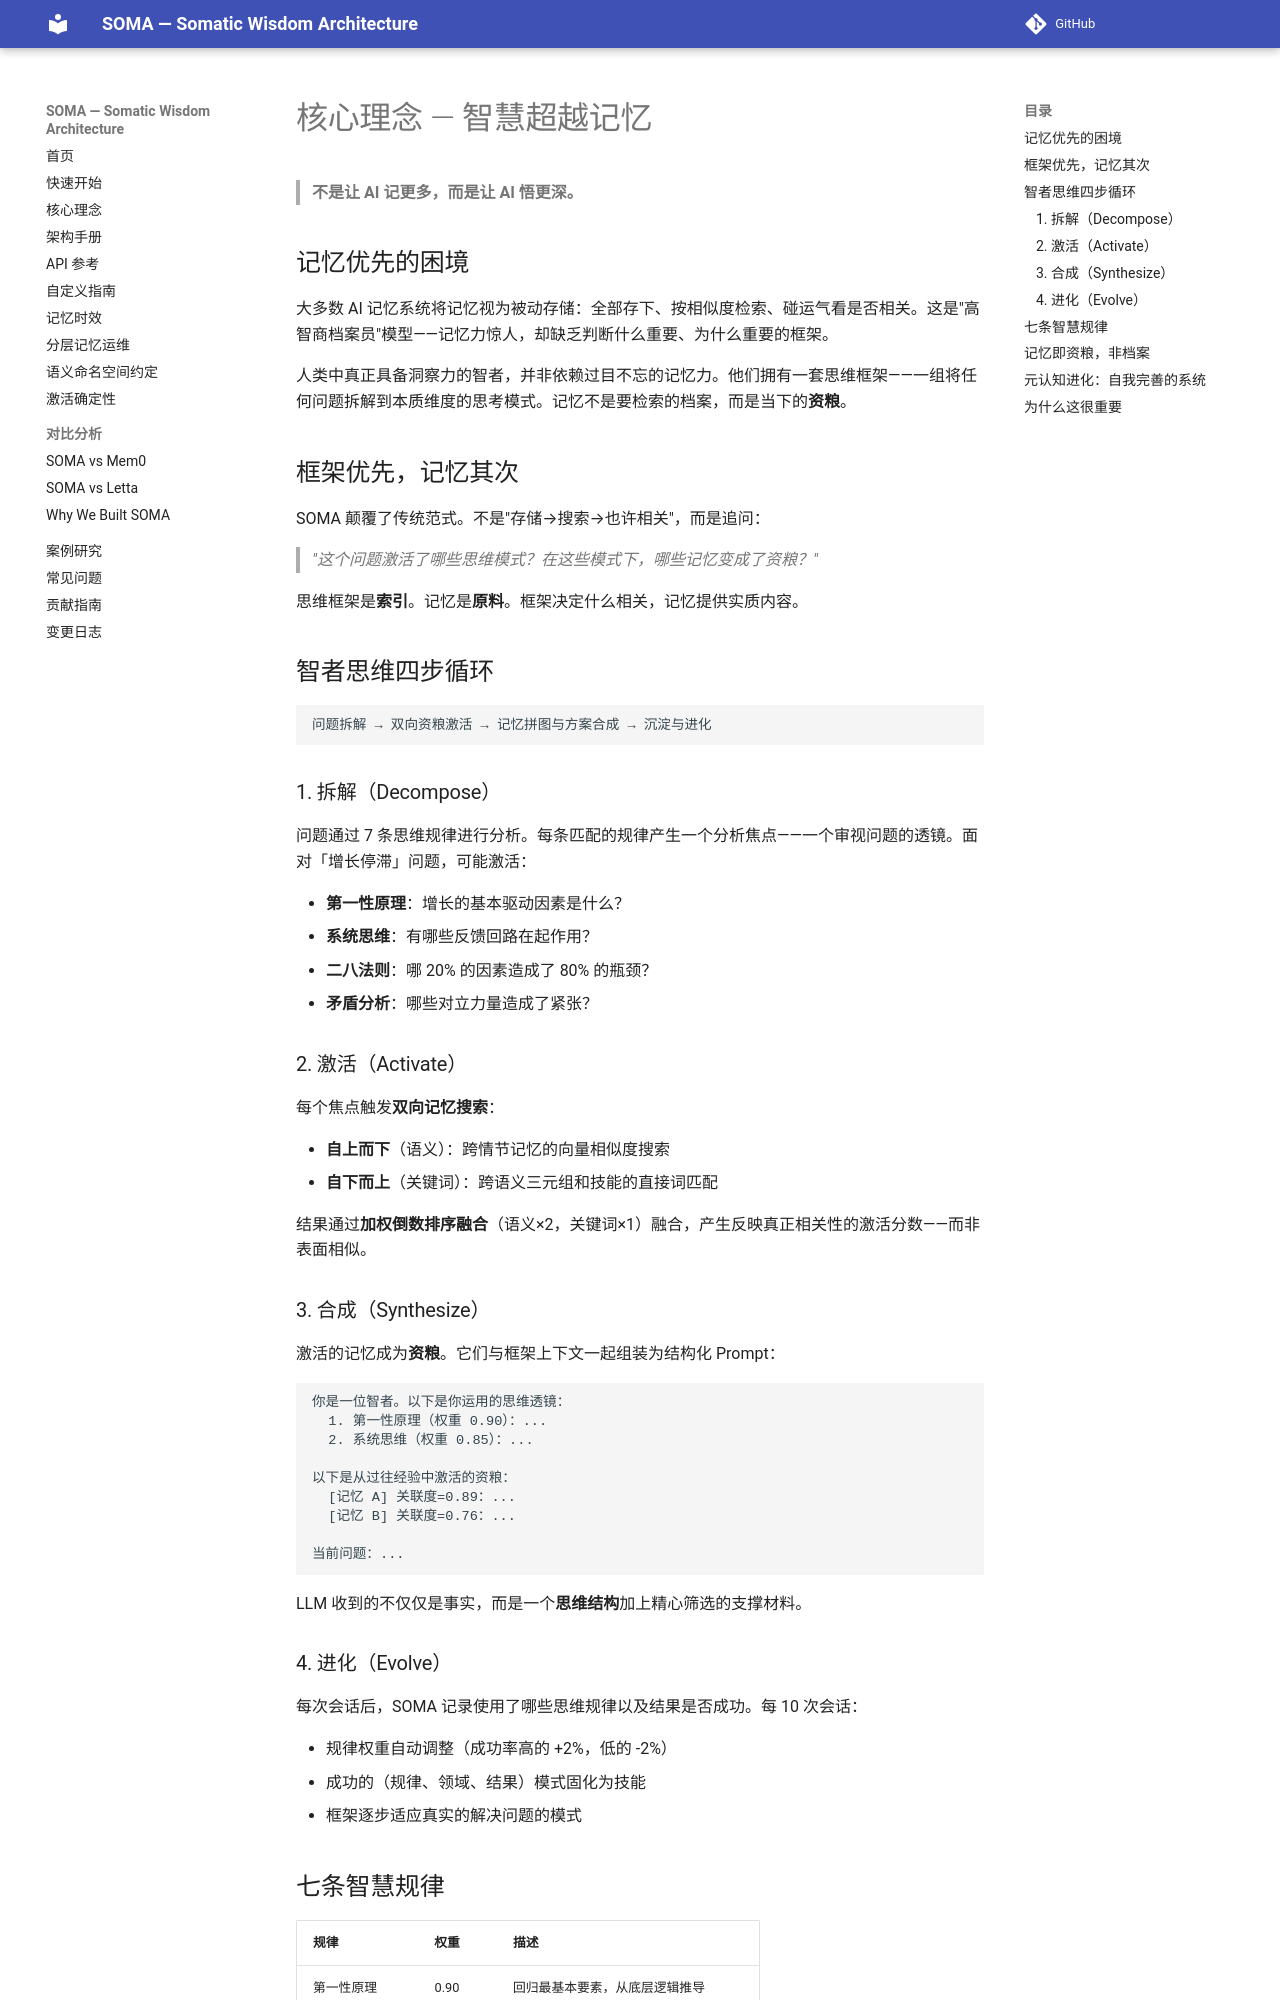

repository: sunyan999999/soma · page: philosophy_zh/index.html · generator: mkdocs

# 核心理念 — 智慧超越记忆

> **不是让 AI 记更多，而是让 AI 悟更深。**

## 记忆优先的困境

大多数 AI 记忆系统将记忆视为被动存储：全部存下、按相似度检索、碰运气看是否相关。这是"高智商档案员"模型——记忆力惊人，却缺乏判断什么重要、为什么重要的框架。

人类中真正具备洞察力的智者，并非依赖过目不忘的记忆力。他们拥有一套思维框架——一组将任何问题拆解到本质维度的思考模式。记忆不是要检索的档案，而是当下的**资粮**。

## 框架优先，记忆其次

SOMA 颠覆了传统范式。不是"存储→搜索→也许相关"，而是追问：

> *"这个问题激活了哪些思维模式？在这些模式下，哪些记忆变成了资粮？"*

思维框架是**索引**。记忆是**原料**。框架决定什么相关，记忆提供实质内容。

## 智者思维四步循环

```
问题拆解 → 双向资粮激活 → 记忆拼图与方案合成 → 沉淀与进化
```

### 1. 拆解（Decompose）

问题通过 7 条思维规律进行分析。每条匹配的规律产生一个分析焦点——一个审视问题的透镜。面对「增长停滞」问题，可能激活：

- **第一性原理**：增长的基本驱动因素是什么？
- **系统思维**：有哪些反馈回路在起作用？
- **二八法则**：哪 20% 的因素造成了 80% 的瓶颈？
- **矛盾分析**：哪些对立力量造成了紧张？

### 2. 激活（Activate）

每个焦点触发**双向记忆搜索**：

- **自上而下**（语义）：跨情节记忆的向量相似度搜索
- **自下而上**（关键词）：跨语义三元组和技能的直接词匹配

结果通过**加权倒数排序融合**（语义×2，关键词×1）融合，产生反映真正相关性的激活分数——而非表面相似。

### 3. 合成（Synthesize）

激活的记忆成为**资粮**。它们与框架上下文一起组装为结构化 Prompt：

```
你是一位智者。以下是你运用的思维透镜：
  1. 第一性原理（权重 0.90）：...
  2. 系统思维（权重 0.85）：...

以下是从过往经验中激活的资粮：
  [记忆 A] 关联度=0.89：...
  [记忆 B] 关联度=0.76：...

当前问题：...
```

LLM 收到的不仅仅是事实，而是一个**思维结构**加上精心筛选的支撑材料。

### 4. 进化（Evolve）

每次会话后，SOMA 记录使用了哪些思维规律以及结果是否成功。每 10 次会话：

- 规律权重自动调整（成功率高的 +2%，低的 -2%）
- 成功的（规律、领域、结果）模式固化为技能
- 框架逐步适应真实的解决问题的模式
